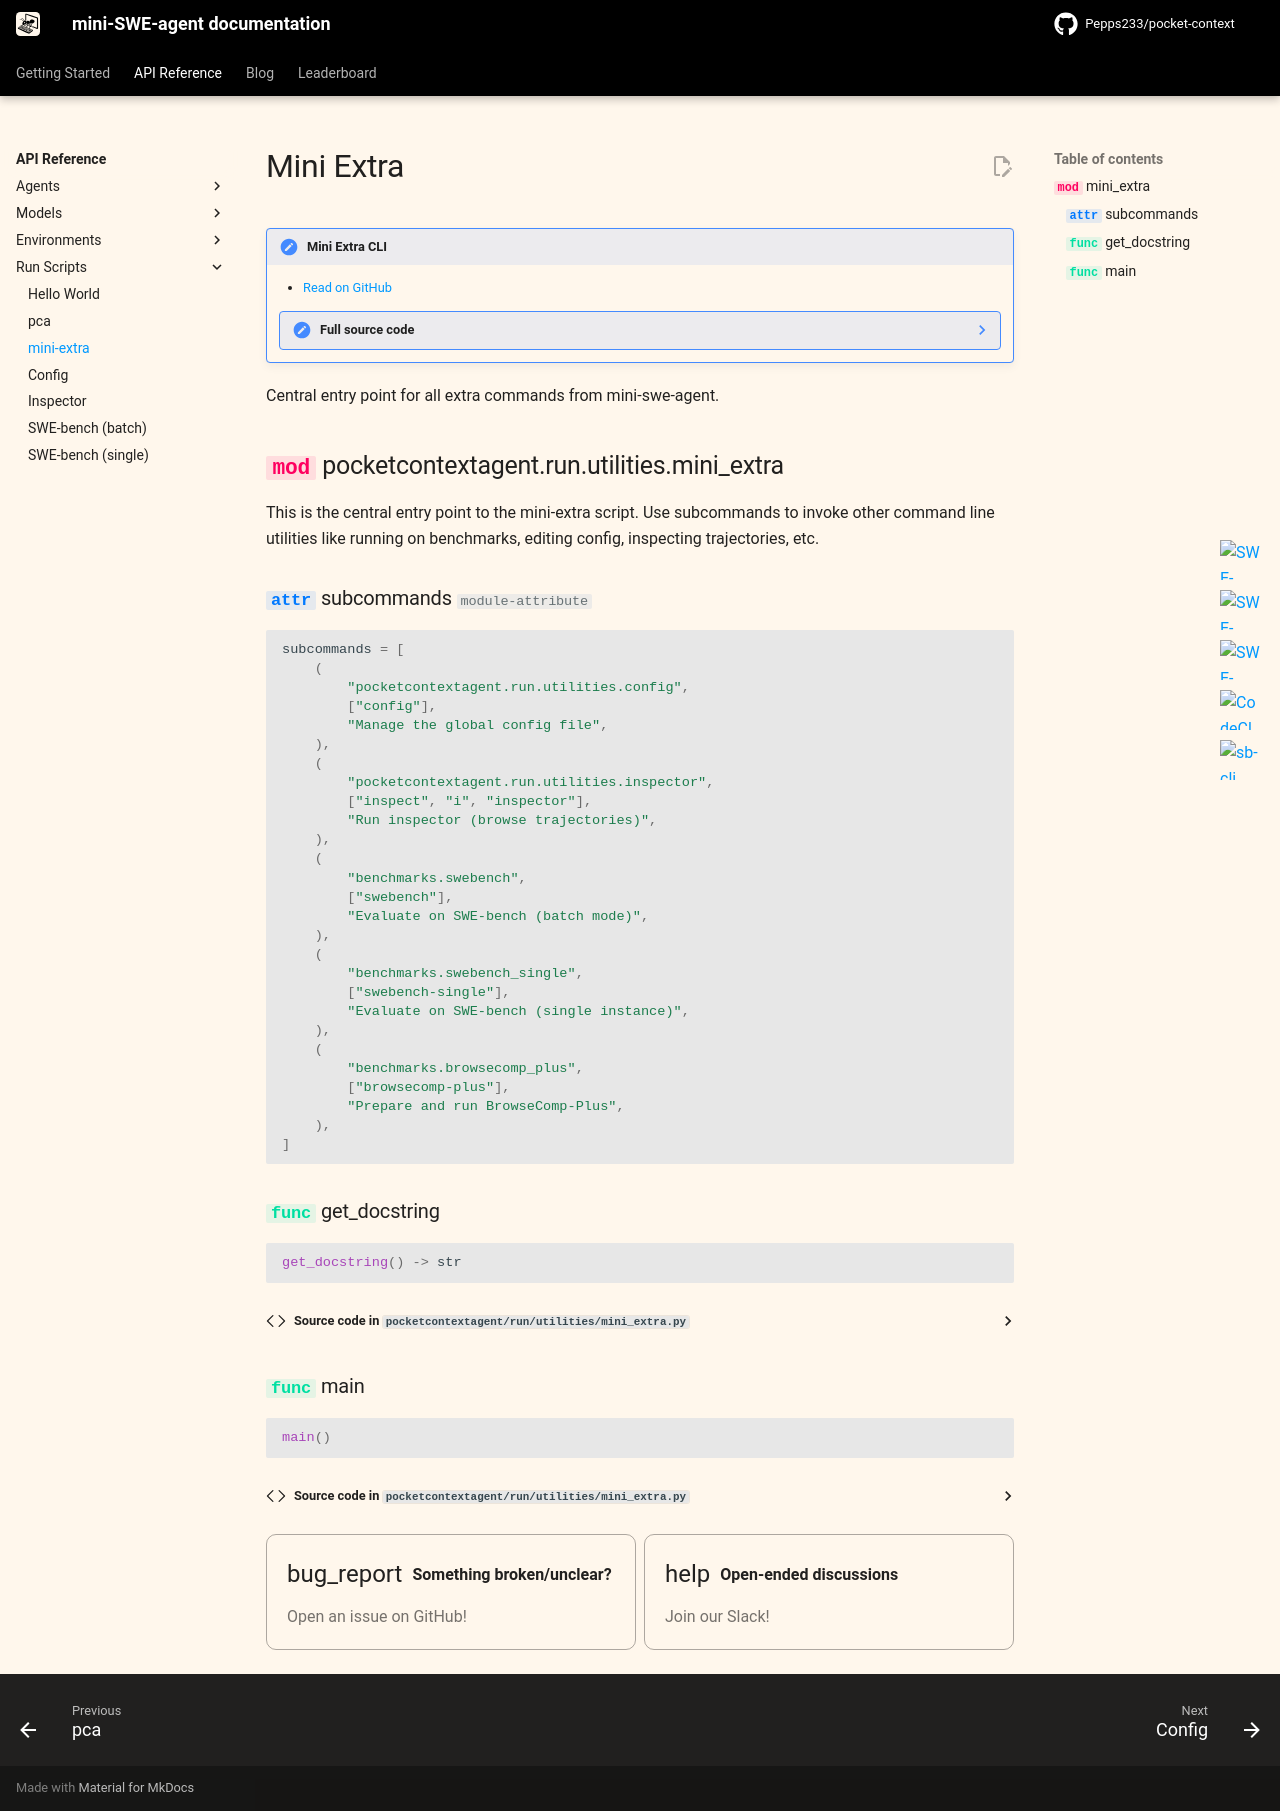

repository: Pepps233/pocket-context · page: v2/reference/run/mini_extra/index.html · generator: mkdocs

# Mini Extra

!!! note "Mini Extra CLI"

    - [Read on GitHub](https://github.com/Pepps233/pocket-context/blob/main/pocketcontextagent/run/utilities/mini_extra.py)

    ??? note "Full source code"

        ```python
        --8<-- "pocketcontextagent/run/utilities/mini_extra.py"
        ```

Central entry point for all extra commands from mini-swe-agent.

::: pocketcontextagent.run.utilities.mini_extra

{% include-markdown "../../_footer.md" %}
